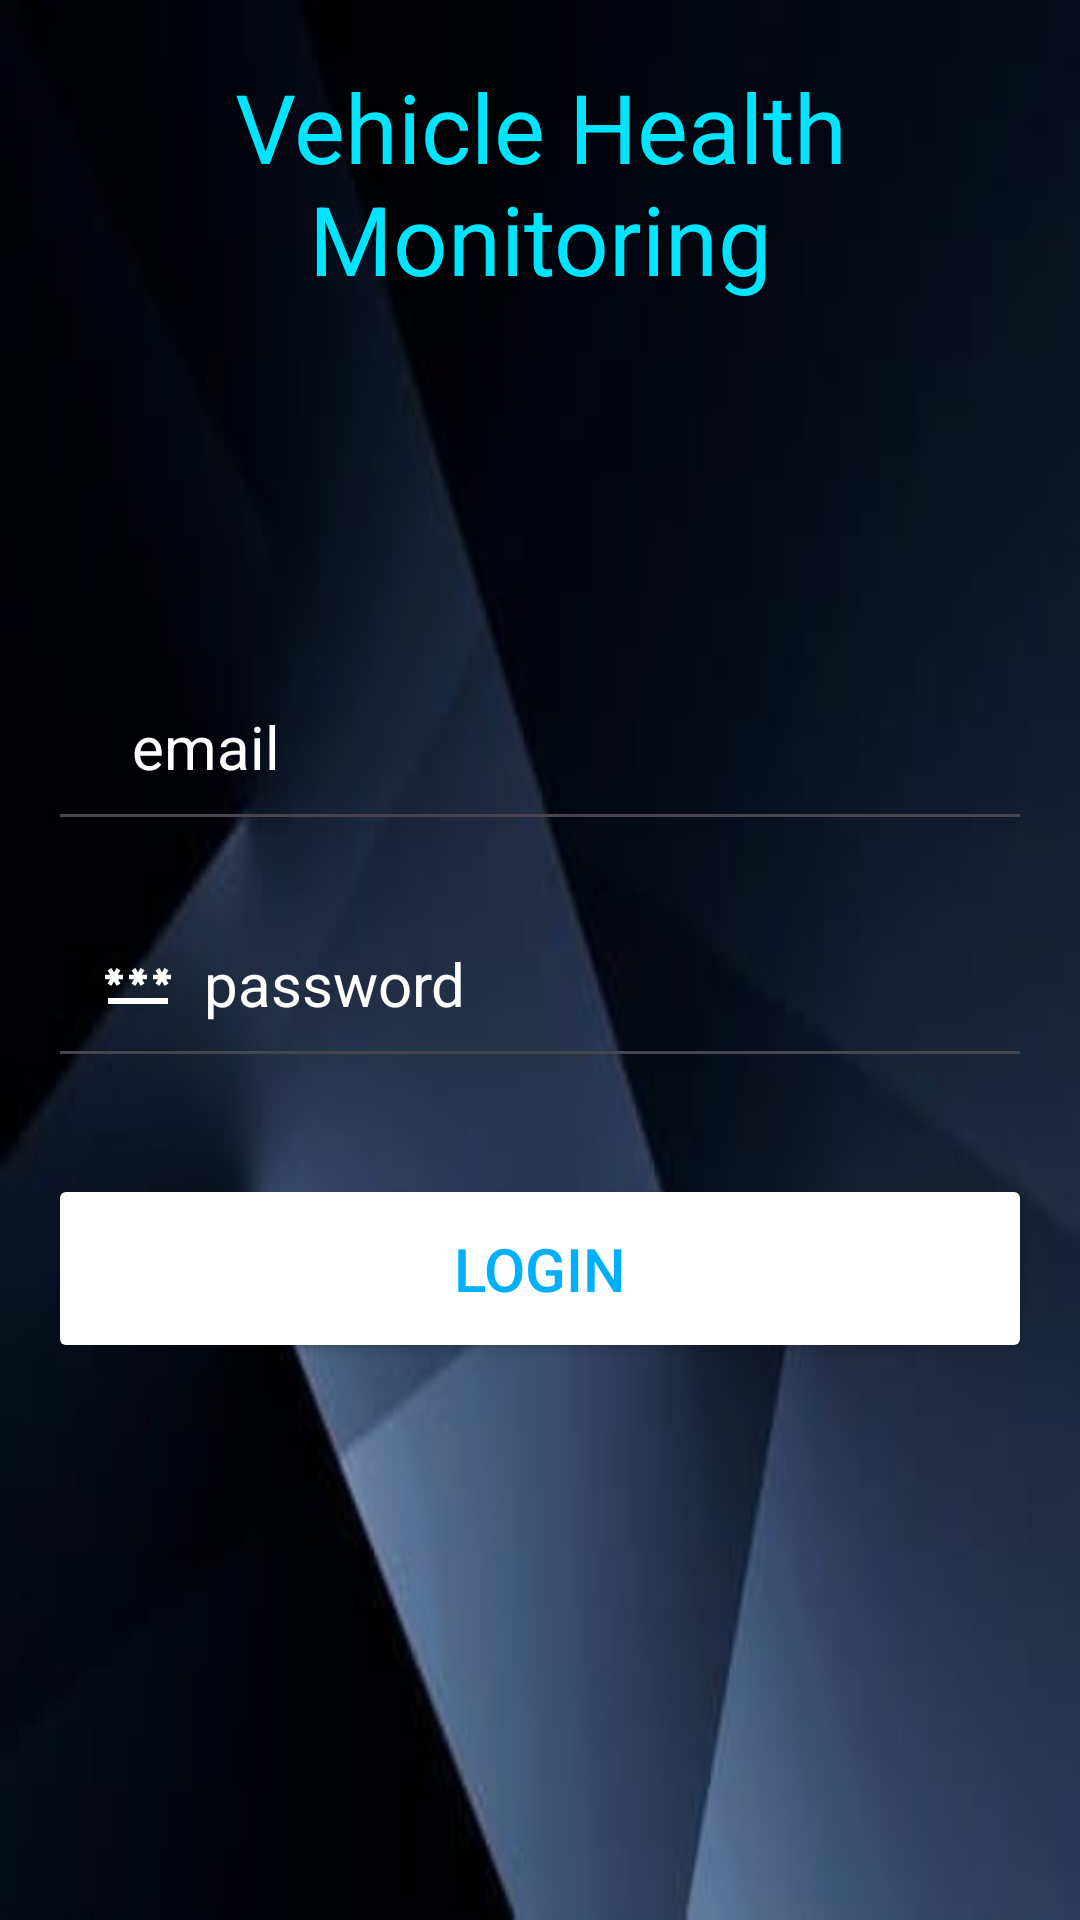

Reconstruct the res/layout file that produces this screen, plus the resources it refers to.
<!-- AndroidManifest.xml: application theme Theme.VehicalHealthMonitoringSys -->
<!-- res/layout/login.xml -->
<?xml version="1.0" encoding="utf-8"?>
<RelativeLayout xmlns:android="http://schemas.android.com/apk/res/android"
    xmlns:app="http://schemas.android.com/apk/res-auto"
    xmlns:tools="http://schemas.android.com/tools"
    android:layout_width="match_parent"
    android:layout_height="match_parent"
    android:background="@drawable/img"
    android:padding="16dp"
    tools:context=".Login_Activity">

    <TextView
        android:layout_width="990dp"
        android:layout_height="90dp"
        android:text="Vehicle Health Monitoring"
        android:gravity="center"
        android:textSize="32dp"
        android:textColor="#00E5FF"/>

    <LinearLayout
        android:layout_width="990dp"
        android:layout_height="990dp"
        android:gravity="center"
        android:orientation="vertical">

        <EditText
            android:layout_width="match_parent"
            android:layout_height="wrap_content"
            android:layout_marginTop="32dp"
            android:hint="  email"
            android:textColor="@color/white"
            android:drawableLeft="@drawable/email_24"
            android:textColorHint="@color/white"
            android:textSize="20sp"
            android:padding="18dp"
            android:id="@+id/email_id"/>

        <EditText
            android:layout_width="match_parent"
            android:layout_height="wrap_content"
            android:layout_marginTop="16dp"
            android:hint="  password"
            android:textColor="@color/white"
            android:textColorHint="@color/white"
            android:drawableLeft="@drawable/password_24"
            android:textSize="20sp"
            android:padding="18dp"
            android:id="@+id/pass_word"/>

        <Button
            android:layout_width="match_parent"
            android:layout_height="wrap_content"
            android:text="Login"
            android:backgroundTint="@color/white"
            android:textColor="#00B0FF"
            android:padding="18dp"
            android:layout_marginTop="32dp"
            android:textSize="20sp"
            android:id="@+id/login_btn"/>



    </LinearLayout>

</RelativeLayout>
<!-- resources referenced by this layout -->
<resources>
  <!-- drawable img: png bitmap (drawable, 56649 bytes) -->
  <!-- drawable password_24 (drawable) -->
  <vector xmlns:android="http://schemas.android.com/apk/res/android" android:height="24dp" android:tint="@color/white" android:viewportHeight="24" android:viewportWidth="24" android:width="24dp">
        
      <path android:fillColor="@android:color/white" android:pathData="M2,17h20v2H2V17zM3.15,12.95L4,11.47l0.85,1.48l1.3,-0.75L5.3,10.72H7v-1.5H5.3l0.85,-1.47L4.85,7L4,8.47L3.15,7l-1.3,0.75L2.7,9.22H1v1.5h1.7L1.85,12.2L3.15,12.95zM9.85,12.2l1.3,0.75L12,11.47l0.85,1.48l1.3,-0.75l-0.85,-1.48H15v-1.5h-1.7l0.85,-1.47L12.85,7L12,8.47L11.15,7l-1.3,0.75l0.85,1.47H9v1.5h1.7L9.85,12.2zM23,9.22h-1.7l0.85,-1.47L20.85,7L20,8.47L19.15,7l-1.3,0.75l0.85,1.47H17v1.5h1.7l-0.85,1.48l1.3,0.75L20,11.47l0.85,1.48l1.3,-0.75l-0.85,-1.48H23V9.22z"/>
      
  </vector>
  <style name="Theme.VehicalHealthMonitoringSys" parent="Base.Theme.VehicalHealthMonitoringSys" />
  <style name="Base.Theme.VehicalHealthMonitoringSys" parent="Theme.Material3.DayNight.NoActionBar">
          
          
      </style>
  <!-- not gathered from this repository: default colours our renderer supplied (Android Studio template values) -->
  <color name="white">#FFFFFFFF</color>
</resources>
